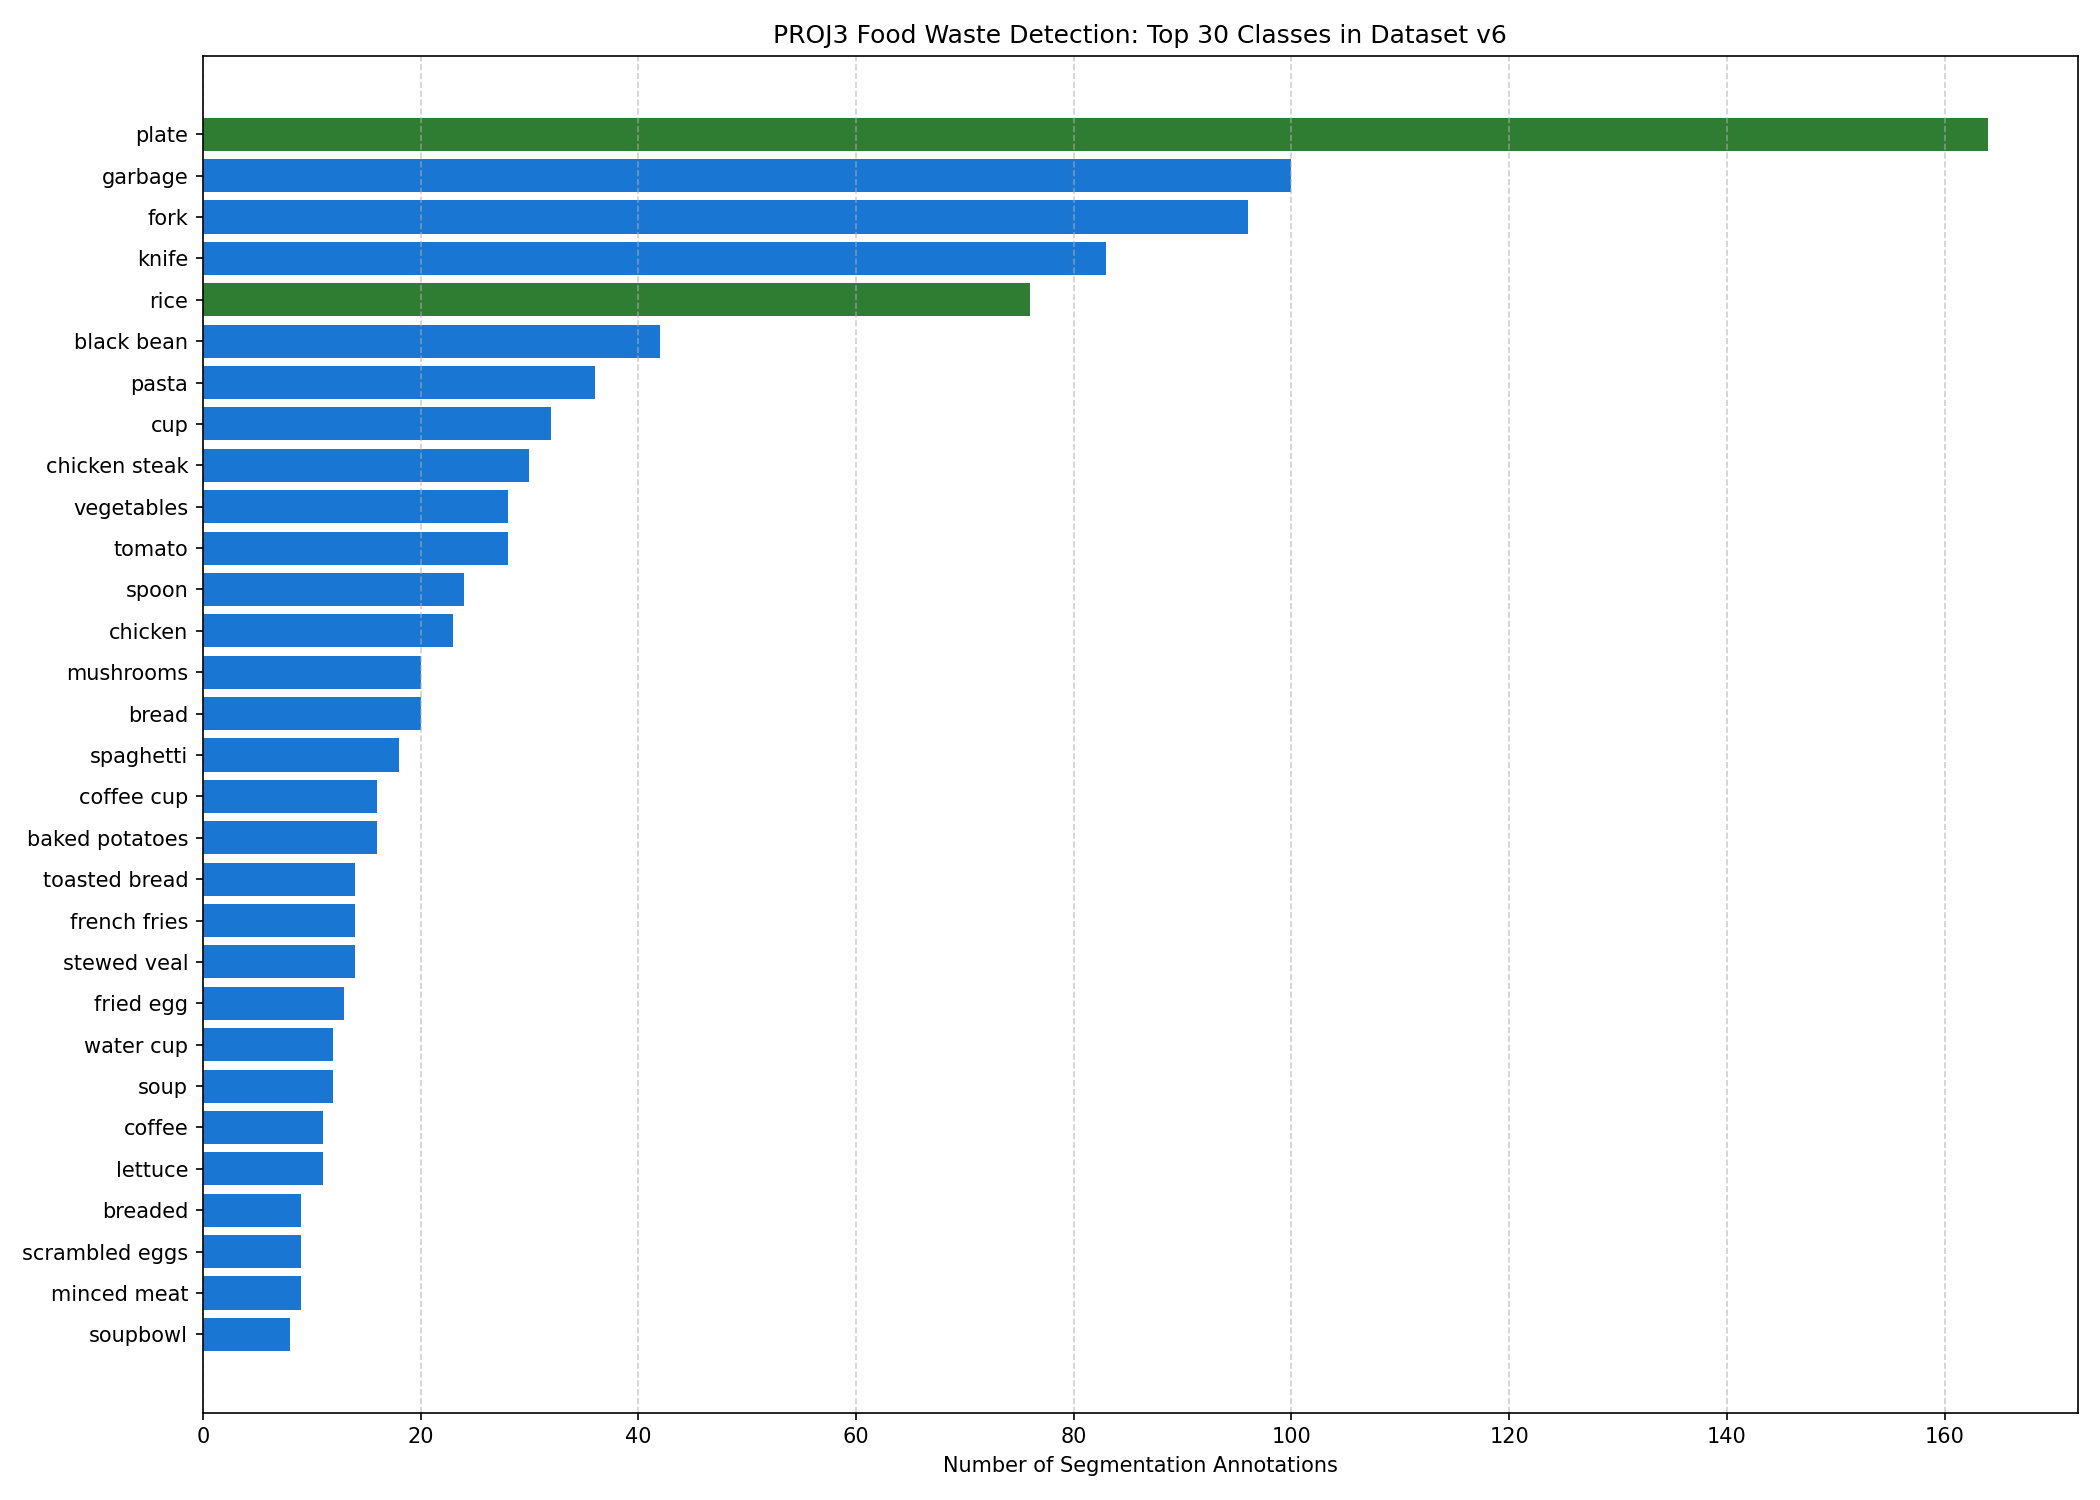

Values plotted in this chart, from the file beside it:
class_id, class_name, category, annotation_count, images_containing_class, min_annotations_per_image, max_annotations_per_image, frequency_percentage
58, plate, Non-edible Materials, 164, 144, 1, 3, 14.26
35, garbage, Non-edible Materials, 100, 48, 1, 6, 8.7
31, fork, Non-edible Materials, 96, 79, 1, 4, 8.35
42, knife, Non-edible Materials, 83, 73, 1, 3, 7.22
63, rice, Cereals and Starches, 76, 55, 1, 5, 6.61
6, black bean, Vegetables, 42, 4, 1, 27, 3.65
55, pasta, Cereals and Starches, 36, 14, 1, 9, 3.13
27, cup, Non-edible Materials, 32, 28, 1, 2, 2.78
21, chicken steak, Protein and Meat, 30, 19, 1, 7, 2.61
81, vegetables, Vegetables, 28, 25, 1, 2, 2.43
76, tomato, Vegetables, 28, 18, 1, 4, 2.43
70, spoon, Non-edible Materials, 24, 22, 1, 2, 2.09
20, chicken, Protein and Meat, 23, 16, 1, 3, 2.0
50, mushrooms, Vegetables, 20, 6, 1, 14, 1.74
11, bread, Cereals and Starches, 20, 9, 1, 6, 1.74
69, spaghetti, Cereals and Starches, 18, 12, 1, 4, 1.57
25, coffee cup, Non-edible Materials, 16, 14, 1, 2, 1.39
3, baked potatoes, Cereals and Starches, 16, 7, 1, 4, 1.39
75, toasted bread, Cereals and Starches, 14, 7, 1, 5, 1.22
32, french fries, Cereals and Starches, 14, 7, 1, 3, 1.22
73, stewed veal, Protein and Meat, 14, 9, 1, 3, 1.22
34, fried egg, Protein and Meat, 13, 13, 1, 1, 1.13
83, water cup, Non-edible Materials, 12, 12, 1, 1, 1.04
67, soup, Sauces and Condiments, 12, 10, 1, 2, 1.04
24, coffee, Beverages, 11, 10, 1, 2, 0.96
44, lettuce, Vegetables, 11, 10, 1, 2, 0.96
12, breaded, Protein and Meat, 9, 6, 1, 3, 0.78
65, scrambled eggs, Protein and Meat, 9, 9, 1, 1, 0.78
49, minced meat, Protein and Meat, 9, 3, 1, 6, 0.78
68, soupbowl, Non-edible Materials, 8, 7, 1, 2, 0.7
59, pork, Protein and Meat, 8, 7, 1, 2, 0.7
8, board, Non-edible Materials, 8, 8, 1, 1, 0.7
19, cheese, Dairy Products, 8, 3, 1, 4, 0.7
17, carrot, Vegetables, 7, 5, 1, 3, 0.61
10, bowl, Non-edible Materials, 7, 7, 1, 1, 0.61
62, pork loin, Protein and Meat, 7, 5, 1, 2, 0.61
74, strawberry, Fruits, 7, 4, 1, 3, 0.61
22, chips, Cereals and Starches, 6, 4, 1, 2, 0.52
40, grilled steak, Protein and Meat, 6, 6, 1, 1, 0.52
4, banana, Fruits, 6, 3, 1, 3, 0.52
16, cake, Cereals and Starches, 6, 6, 1, 1, 0.52
57, pizza, Cereals and Starches, 6, 5, 1, 2, 0.52
71, steak, Protein and Meat, 5, 4, 1, 2, 0.43
72, steaks with mushrooms, Protein and Meat, 5, 3, 1, 2, 0.43
64, salmon, Protein and Meat, 4, 4, 1, 1, 0.35
66, scrambled eggs with bacon, Protein and Meat, 4, 3, 1, 2, 0.35
9, boiled egg, Protein and Meat, 3, 1, 3, 3, 0.26
79, tuna with pasta, Protein and Meat, 3, 3, 1, 1, 0.26
36, gelatin, Dairy Products, 3, 3, 1, 1, 0.26
77, tuna, Protein and Meat, 3, 1, 3, 3, 0.26
0, apple, Fruits, 2, 2, 1, 1, 0.17
2, bacon, Protein and Meat, 2, 2, 1, 1, 0.17
15, cabidela rice, Cereals and Starches, 2, 2, 1, 1, 0.17
56, pineapple, Fruits, 2, 2, 1, 1, 0.17
37, grape, Fruits, 2, 2, 1, 1, 0.17
45, lime, Fruits, 2, 2, 1, 1, 0.17
26, cucumber, Vegetables, 2, 2, 1, 1, 0.17
7, blueberries, Fruits, 2, 1, 2, 2, 0.17
13, brocolis, Vegetables, 2, 1, 2, 2, 0.17
23, chorizo, Protein and Meat, 2, 1, 2, 2, 0.17
... 25 more rows
